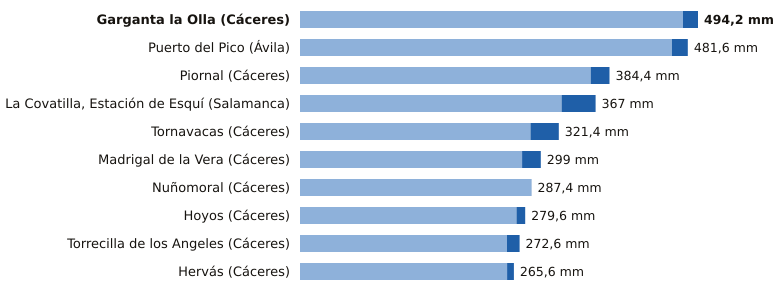

The table this chart was drawn from, first rows:
estacion, provincia, indicativo, mm_6_dias_anteriores, mm_hoy, mm_7_dias, horas_de_hoy
Garganta la Olla, Cáceres, 3436D, 475.6, 18.6, 494.2, 20
Puerto del Pico, Ávila, 3319D, 461.8, 19.8, 481.6, 20
Piornal, Cáceres, 3516X, 361.0, 23.4, 384.4, 21
La Covatilla, Estación de Esquí, Salamanca, 2491C, 324.8, 42.2, 367.0, 21
Tornavacas, Cáceres, 3514B, 286.2, 35.2, 321.4, 21
Madrigal de la Vera, Cáceres, 3423I, 275.8, 23.2, 299.0, 21
Nuñomoral, Cáceres, 3494U, 287.2, 0.2, 287.4, 21
Hoyos, Cáceres, 3536X, 268.8, 10.8, 279.6, 21
Torrecilla de los Angeles, Cáceres, 3531X, 257.0, 15.6, 272.6, 21
Hervás, Cáceres, 3504X, 257.2, 8.4, 265.6, 21
